Run: headless pygame with SDL's dummy video driver; simulated clock (each Clock.tick advances the game by its frame time, no real sleeping); random seed 0; keys injected as events and as key.get_pressed() state; no mouse input.
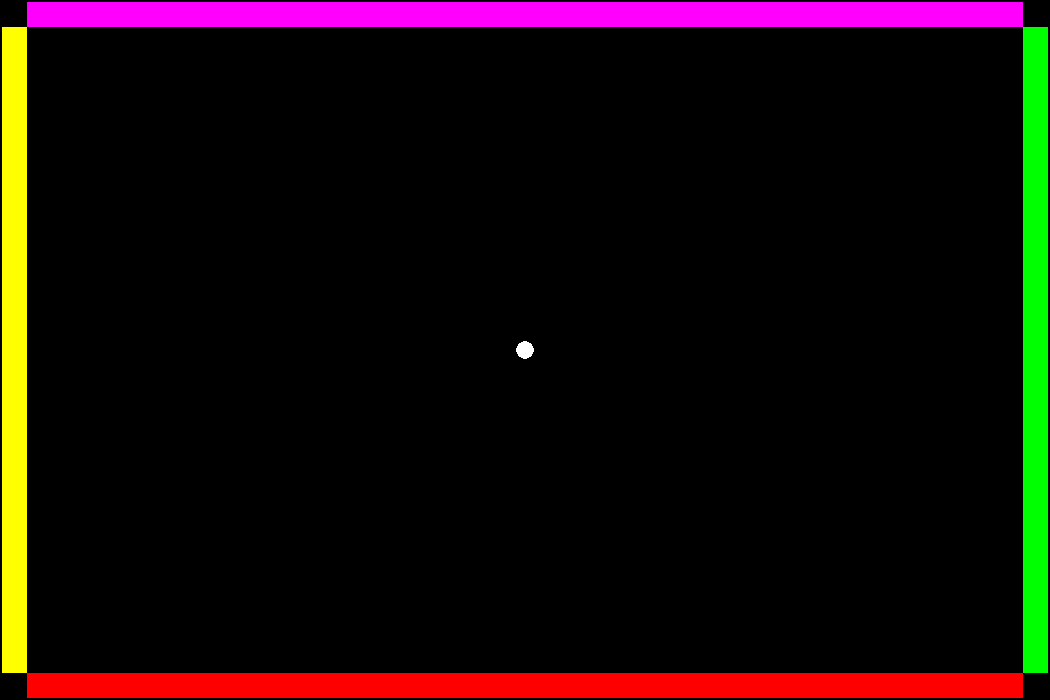
Frame 1 of 4 · flips 1–60 · no input
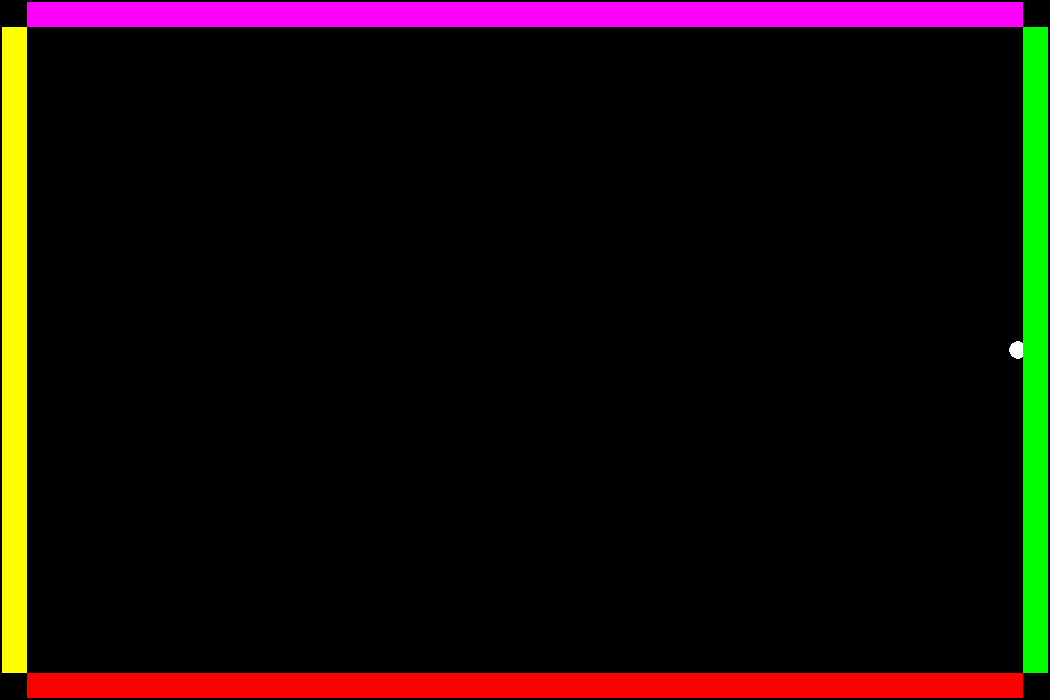
Frame 2 of 4 · flips 61–180 · tapped SPACE, RETURN · held RIGHT (→), D
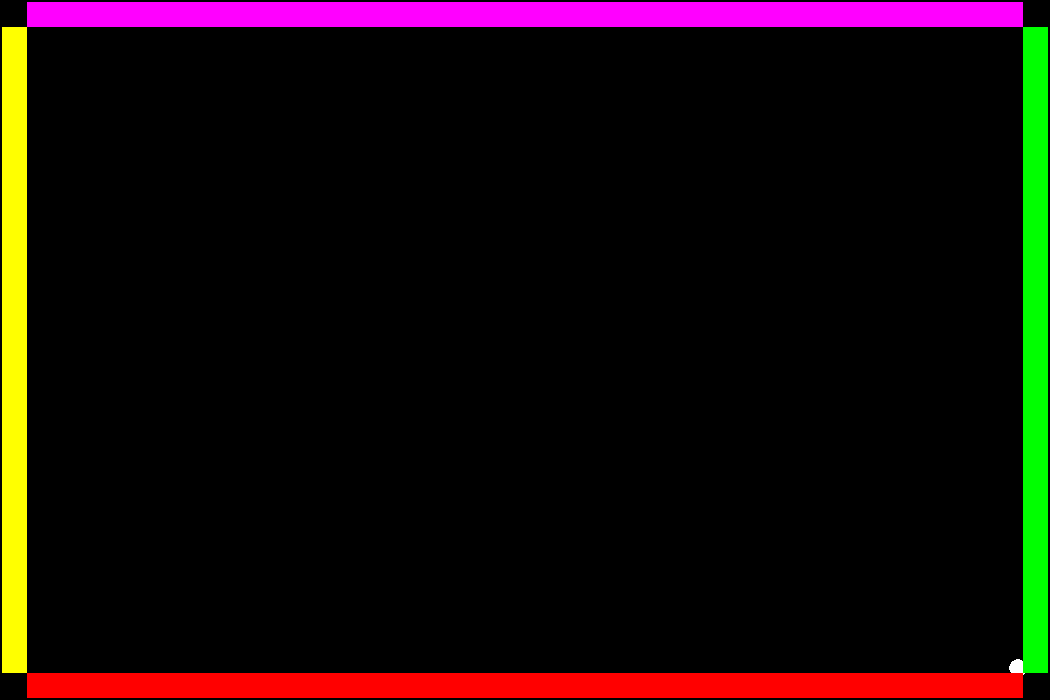
Frame 3 of 4 · flips 181–300 · held DOWN (↓), S
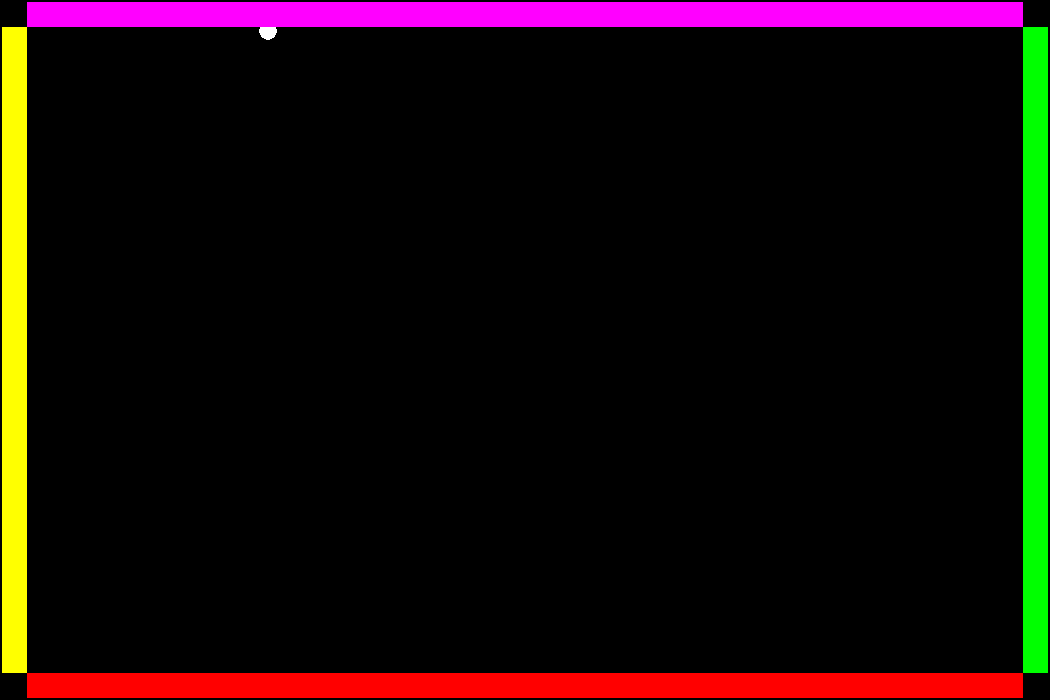
Frame 4 of 4 · flips 301–420 · held LEFT (←), A, UP (↑), W

The pygame program that drew these frames:

# IMPORTS

import pygame
import sys
import time
import math
import random

# COLORS

WHITE = (255, 255, 255)
BLACK = (0, 0, 0)
RED = (255, 0, 0)
GREEN = (0, 255, 0)
BLUE = (0, 0, 255)
YELLOW = (255, 255, 0)
PURPLE = (255, 0, 255)
CYAN = (0, 255, 255)
ORANGE = (255, 165, 0)
GRAY = (128, 128, 128)

# VARIABLES
window_width, window_height = 15 * 70, 10 * 70
print(window_width, window_height)  # DEBUG
x_center, y_center = window_width // 2, window_height // 2
c1 = 25
c2 = 2
c3 = c2 + c1

walls = []
cannonballs = []

# DEBUGGING VARIABLES
cannonball_count = 0
walls_count = 0
last_cannonball_spawn_time = time.time()


# FUNCTIONS:

# CLASSES:
class Player:
    def __init__(self, radius, speed, x, y):
        self.x, self.y = x, y  # Initial position
        self.radius = radius  # Radius of the player
        self.speed = speed  # Speed of the player

    def movement(self):
        top_radius = self.y - self.radius
        bottom_radius = self.y + self.radius
        left_radius = self.x - self.radius
        right_radius = self.x + self.radius

        touching_top_wall = (top_radius <= top_wall.y + top_wall.height)
        touching_bottom_wall = (bottom_radius >= bottom_wall.y)

        touching_left_wall = (left_radius <= left_wall.x + left_wall.width)
        touching_right_wall = (right_radius >= right_wall.x)
        keys = pygame.key.get_pressed()
        dx, dy = 0, 0
        # If the player touches a wall, the player will not move in the wall's direction.
        # This is to prevent the player from going through walls.
        if keys[pygame.K_UP] and not touching_top_wall:
            dy -= self.speed  # Move up # Negative y value
        if keys[pygame.K_DOWN] and not touching_bottom_wall:
            dy += self.speed  # Move down # Positive y value
        if keys[pygame.K_LEFT] and not touching_left_wall:
            dx -= self.speed  # Move left # Negative x value
        if keys[pygame.K_RIGHT] and not touching_right_wall:
            dx += self.speed  # Move right # Positive x value

        # S - S0 = v*t
        self.x += dx * self.speed  # Variation in x is dx*t
        self.y += dy * self.speed  # Variation in y is dy*t

        # Debugging
        if keys[pygame.K_SPACE]:
            print("Player",
                  (left_radius, right_radius),
                  (top_radius, bottom_radius))

        if keys[pygame.K_ESCAPE]:
            pygame.quit()
        #   print(f"X: {dx} | Y: {dy}")


class Wall:
    def __init__(self, name, color, x, y, width, height):
        self.name = name
        self.color = color
        self.x = x
        self.y = y
        self.x2 = x + width
        self.y2 = y + height
        self.width = width
        self.height = height


class Cannonball:
    def __init__(self, color, x, y, speed, radius, angle):
        self.color = color
        self.x = x
        self.y = y
        self.speed = speed
        self.radius = radius
        self.angle = angle

    def move(self):
        self.x += self.speed * math.cos(math.radians(self.angle))
        self.y += self.speed * math.sin(math.radians(self.angle))


# DEFINING FUNCTIONS:

def spawn_cannonball(wall_list, cannonball_list):
    wall_choice = random.choice(wall_list)
    wall_name = wall_choice.name
    if wall_name == "Left wall":
        cannonball_x = left_wall.x2 + c2
        cannonball_y = random.randint(left_wall.y, left_wall.y2)
        cannonball_angle = random.randint(-89, 89)
        cannonball_color = left_wall.color

    elif wall_name == "Right wall":
        cannonball_x = right_wall.x - c2
        cannonball_y = random.randint(right_wall.y, right_wall.y2)
        cannonball_angle = random.randint(91, 269)
        cannonball_color = right_wall.color

    elif wall_name == "Top wall":
        cannonball_x = random.randint(top_wall.x, top_wall.x2)
        cannonball_y = top_wall.y2 + c2
        cannonball_angle = random.randint(1, 179)
        cannonball_color = top_wall.color

    elif wall_name == "Bottom wall":
        cannonball_x = random.randint(bottom_wall.x, bottom_wall.x2)
        cannonball_y = bottom_wall.y - c2
        cannonball_angle = random.randint(181, 359)
        cannonball_color = bottom_wall.color

    cannonball_radius = 9
    cannonball_speed = 2.5
    cannonball = Cannonball(cannonball_color, cannonball_x, cannonball_y, cannonball_speed, cannonball_radius,
                            cannonball_angle)
    print(f"X: {cannonball.x} | Y: {cannonball.y} | Angle: {cannonball.angle}")
    cannonball_list.append(cannonball)


def move_cannonballs(cannonball_list):
    for cannonball in cannonball_list:
        cannonball.move()


# INITIALIZE PYGAME
pygame.init()  # Initialize pygame
game_window = pygame.display.set_mode((window_width, window_height))  # Create the game window
pygame.display.set_caption('Cannon Ball Dodge Game')  # Set the title of the window
background = pygame.Surface(game_window.get_size()).convert()  # Create background
background.fill(BLACK)  # Fill background
clock = pygame.time.Clock()  # Create a clock to control the speed of the game.

# SET OBJECTS
player = Player(9, 2.5, x_center, y_center)  # Create player

top_wall = Wall("Top wall", PURPLE,
                x=(0 + c3), y=(0 + c2),
                width=(window_width - 2 * c3), height=c1)

bottom_wall = Wall("Bottom wall", RED,
                   x=(0 + c3), y=(window_height - c3),
                   width=(window_width - 2 * c3), height=c1)

left_wall = Wall("Left wall", YELLOW,
                 x=(0 + c2), y=(0 + c3),
                 width=c1, height=(window_height - 2 * c3))

right_wall = Wall("Right wall", GREEN,
                  x=(window_width - c3), y=(0 + c3),
                  width=c1, height=(window_height - 2 * c3))

walls.append(top_wall)
walls.append(bottom_wall)
walls.append(left_wall)
walls.append(right_wall)

# DEBUGGING
for wall in walls:
    print(wall.name, (wall.x, wall.x2), (wall.y, wall.y2), (wall.width, wall.height))

while True:
    for event in pygame.event.get():
        if event.type == pygame.QUIT:
            pygame.quit()
            sys.exit()

    # GAME LOGIC
    player.movement()  # Move player
    if time.time() - last_cannonball_spawn_time >= 5:
        last_cannonball_spawn_time = time.time()
        print("Spawning cannonball")
        spawn_cannonball(walls, cannonballs)
    move_cannonballs(cannonballs)
    # TODO: Add collision detection
    for cannonball in cannonballs: # If a cannonball hits a wall, reflect the cannonball with an elastic collision
        # resolution.
        for wall in walls:
            if wall.name == "Left wall" and cannonball.x - cannonball.radius <= wall.x:
                cannonball.angle = 180 - cannonball.angle
            elif wall.name == "Right wall" and cannonball.x + cannonball.radius >= wall.x2:
                cannonball.angle = 180 - cannonball.angle
            elif wall.name == "Top wall" and cannonball.y - cannonball.radius <= wall.y:
                cannonball.angle = 360 - cannonball.angle
            elif wall.name == "Bottom wall" and cannonball.y + cannonball.radius >= wall.y2:
                cannonball.angle = 360 - cannonball.angle
    # If a cannonball hits the player, game over.

    # DRAW PHASE
    game_window.blit(background, (0, 0))  # Draw background
    pygame.draw.circle(game_window, WHITE, (player.x, player.y), player.radius)  # Draw player
    for wall in walls:  # Draw walls
        pygame.draw.rect(game_window, wall.color, (wall.x, wall.y, wall.width, wall.height))
    for cannonball in cannonballs:  # Draw cannonballs
        pygame.draw.circle(game_window, cannonball.color, (cannonball.x, cannonball.y), cannonball.radius)

    # REFRESH PHASE
    pygame.display.flip()
    clock.tick(60)
